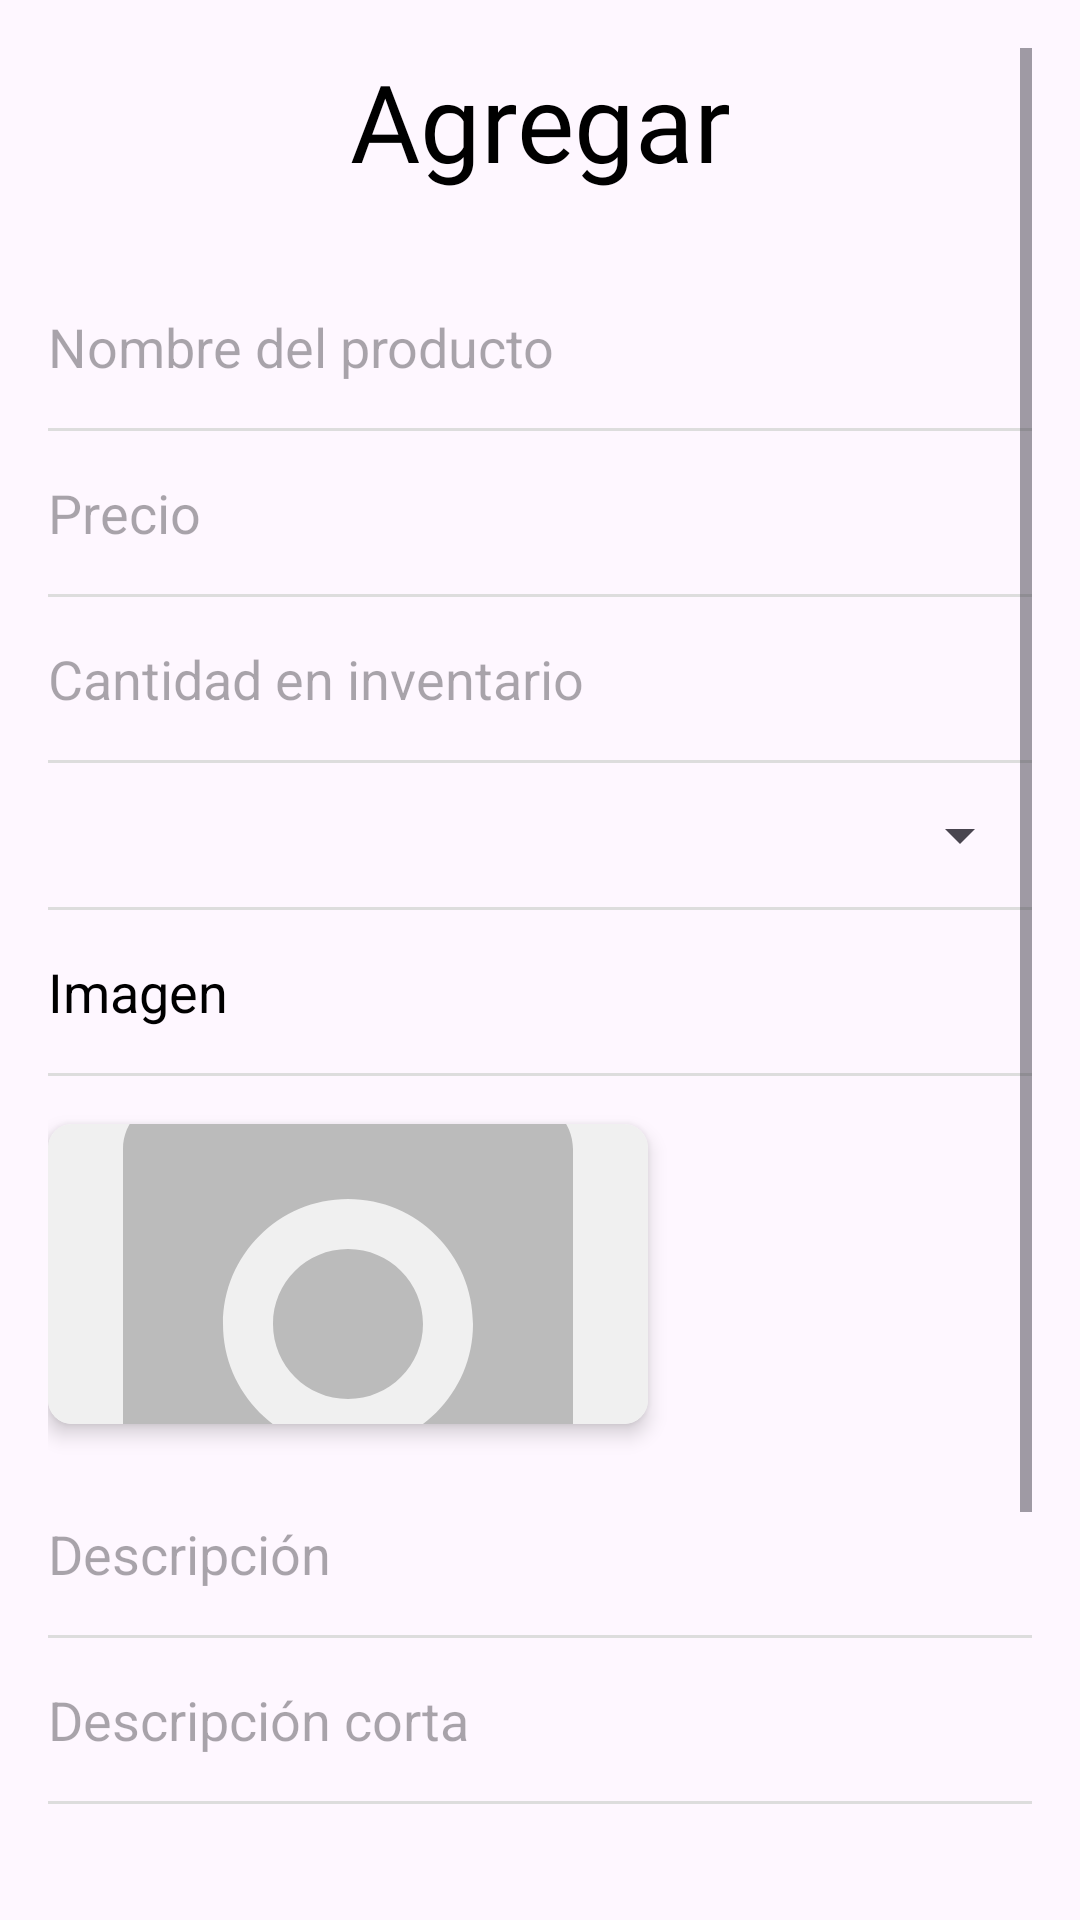

Android layout source for this screen:
<!-- AndroidManifest.xml: application theme Theme.Project_store_fruver -->
<!-- res/layout/activity_add_menu.xml -->
<?xml version="1.0" encoding="utf-8"?>
<androidx.constraintlayout.widget.ConstraintLayout xmlns:android="http://schemas.android.com/apk/res/android"
    xmlns:app="http://schemas.android.com/apk/res-auto"
    xmlns:tools="http://schemas.android.com/tools"
    android:layout_width="match_parent"
    android:layout_height="match_parent"
    android:paddingStart="16dp"
    android:paddingEnd="16dp"
    android:paddingTop="16dp"
    android:paddingBottom="16dp"
    tools:context=".activities.AddMenuActivity">

    <ScrollView
        android:layout_width="0dp"
        android:layout_height="0dp"
        app:layout_constraintTop_toTopOf="parent"
        app:layout_constraintStart_toStartOf="parent"
        app:layout_constraintEnd_toEndOf="parent"
        app:layout_constraintBottom_toBottomOf="parent">

        <androidx.constraintlayout.widget.ConstraintLayout
            android:layout_width="match_parent"
            android:layout_height="wrap_content"
            android:paddingBottom="80dp"> <ImageView
            android:id="@+id/img_back_button"
            android:layout_width="32dp"
            android:layout_height="32dp"
            android:contentDescription="@string/back_button_description"
            android:src="@drawable/ic_arrow_back"
            app:layout_constraintStart_toStartOf="parent"
            app:layout_constraintTop_toTopOf="parent"
            app:tint="@android:color/black" />

            <TextView
                android:id="@+id/txt_title_add_product"
                android:layout_width="wrap_content"
                android:layout_height="wrap_content"
                android:text="@string/title_add_product"
                android:textSize="36sp"
                android:fontFamily="@font/yeon_sung"
                android:textColor="@android:color/black"
                app:layout_constraintStart_toStartOf="parent"
                app:layout_constraintEnd_toEndOf="parent"
                app:layout_constraintTop_toTopOf="parent" />

            <com.google.android.material.textfield.TextInputEditText
                android:id="@+id/input_product_name"
                android:layout_width="0dp"
                android:layout_height="wrap_content"
                android:layout_marginTop="24dp"
                android:hint="@string/hint_product_name"
                android:paddingTop="15dp"
                android:paddingBottom="15dp"
                android:background="@null"
                android:inputType="textCapWords"
                app:layout_constraintEnd_toEndOf="parent"
                app:layout_constraintStart_toStartOf="parent"
                app:layout_constraintTop_toBottomOf="@+id/txt_title_add_product" />

            <View
                android:id="@+id/divider_name"
                android:layout_width="0dp"
                android:layout_height="1dp"
                android:background="#DDDDDD"
                app:layout_constraintEnd_toEndOf="parent"
                app:layout_constraintStart_toStartOf="parent"
                app:layout_constraintTop_toBottomOf="@+id/input_product_name" />

            <com.google.android.material.textfield.TextInputEditText
                android:id="@+id/input_product_price"
                android:layout_width="0dp"
                android:layout_height="wrap_content"
                android:hint="@string/hint_product_price"
                android:paddingTop="15dp"
                android:paddingBottom="15dp"
                android:background="@null"
                android:inputType="numberDecimal"
                app:layout_constraintEnd_toEndOf="parent"
                app:layout_constraintStart_toStartOf="parent"
                app:layout_constraintTop_toBottomOf="@+id/divider_name" />

            <View
                android:id="@+id/divider_price"
                android:layout_width="0dp"
                android:layout_height="1dp"
                android:background="#DDDDDD"
                app:layout_constraintEnd_toEndOf="parent"
                app:layout_constraintStart_toStartOf="parent"
                app:layout_constraintTop_toBottomOf="@+id/input_product_price" />

            <com.google.android.material.textfield.TextInputEditText
                android:id="@+id/input_product_quantity"
                android:layout_width="0dp"
                android:layout_height="wrap_content"
                android:hint="@string/hint_product_quantity"
                android:paddingTop="15dp"
                android:paddingBottom="15dp"
                android:background="@null"
                android:inputType="number"
                app:layout_constraintEnd_toEndOf="parent"
                app:layout_constraintStart_toStartOf="parent"
                app:layout_constraintTop_toBottomOf="@+id/divider_price" />

            <View
                android:id="@+id/divider_quantity"
                android:layout_width="0dp"
                android:layout_height="1dp"
                android:background="#DDDDDD"
                app:layout_constraintEnd_toEndOf="parent"
                app:layout_constraintStart_toStartOf="parent"
                app:layout_constraintTop_toBottomOf="@+id/input_product_quantity" />

            <Spinner
                android:id="@+id/spinner_product_category"
                android:layout_width="0dp"
                android:layout_height="wrap_content"
                android:minHeight="48dp"
                app:layout_constraintEnd_toEndOf="parent"
                app:layout_constraintStart_toStartOf="parent"
                app:layout_constraintTop_toBottomOf="@+id/divider_quantity" />

            <View
                android:id="@+id/divider_category"
                android:layout_width="0dp"
                android:layout_height="1dp"
                android:background="#DDDDDD"
                app:layout_constraintEnd_toEndOf="parent"
                app:layout_constraintStart_toStartOf="parent"
                app:layout_constraintTop_toBottomOf="@+id/spinner_product_category" />

            <TextView
                android:id="@+id/txt_label_image"
                android:layout_width="wrap_content"
                android:layout_height="wrap_content"
                android:text="@string/label_image"
                android:textSize="18sp"
                android:paddingTop="15dp"
                android:paddingBottom="15dp"
                android:textColor="@android:color/black"
                app:layout_constraintStart_toStartOf="parent"
                app:layout_constraintTop_toBottomOf="@+id/divider_category" />

            <ImageView
                android:id="@+id/btn_add_image"
                android:layout_width="32dp"
                android:layout_height="32dp"
                android:contentDescription="@string/add_image_button_description"
                android:src="@drawable/ic_add_circle"
                app:layout_constraintBottom_toBottomOf="@+id/txt_label_image"
                app:layout_constraintEnd_toEndOf="parent"
                app:layout_constraintTop_toTopOf="@+id/txt_label_image"
                app:tint="@android:color/black" />

            <View
                android:id="@+id/divider_image_label"
                android:layout_width="0dp"
                android:layout_height="1dp"
                android:background="#DDDDDD"
                app:layout_constraintEnd_toEndOf="parent"
                app:layout_constraintStart_toStartOf="parent"
                app:layout_constraintTop_toBottomOf="@+id/txt_label_image" />

            <androidx.cardview.widget.CardView
                android:id="@+id/card_product_image"
                android:layout_width="wrap_content"
                android:layout_height="wrap_content"
                android:layout_marginTop="16dp"
                app:cardCornerRadius="8dp"
                app:cardElevation="4dp"
                app:layout_constraintStart_toStartOf="parent"
                app:layout_constraintTop_toBottomOf="@+id/divider_image_label">

                <ImageView
                    android:id="@+id/img_product_preview"
                    android:layout_width="200dp"
                    android:layout_height="100dp"
                    android:scaleType="centerCrop"
                    android:contentDescription="@string/product_image_preview"
                    android:src="@drawable/placeholder_product"
                    tools:src="@tools:sample/backgrounds/scenic" />
            </androidx.cardview.widget.CardView>

            <com.google.android.material.textfield.TextInputEditText
                android:id="@+id/input_product_description"
                android:layout_width="0dp"
                android:layout_height="wrap_content"
                android:layout_marginTop="16dp"
                android:hint="@string/hint_description"
                android:paddingTop="15dp"
                android:paddingBottom="15dp"
                android:background="@null"
                android:inputType="textMultiLine"
                android:minLines="1"
                app:layout_constraintEnd_toEndOf="parent"
                app:layout_constraintStart_toStartOf="parent"
                app:layout_constraintTop_toBottomOf="@+id/card_product_image" />

            <View
                android:id="@+id/divider_description"
                android:layout_width="0dp"
                android:layout_height="1dp"
                android:background="#DDDDDD"
                app:layout_constraintEnd_toEndOf="parent"
                app:layout_constraintStart_toStartOf="parent"
                app:layout_constraintTop_toBottomOf="@+id/input_product_description" />

            <com.google.android.material.textfield.TextInputEditText
                android:id="@+id/input_product_short_description"
                android:layout_width="0dp"
                android:layout_height="wrap_content"
                android:hint="@string/hint_short_description"
                android:paddingTop="15dp"
                android:paddingBottom="15dp"
                android:background="@null"
                android:inputType="text"
                app:layout_constraintEnd_toEndOf="parent"
                app:layout_constraintStart_toStartOf="parent"
                app:layout_constraintTop_toBottomOf="@+id/divider_description" />

            <View
                android:id="@+id/divider_short_description"
                android:layout_width="0dp"
                android:layout_height="1dp"
                android:background="#DDDDDD"
                app:layout_constraintEnd_toEndOf="parent"
                app:layout_constraintStart_toStartOf="parent"
                app:layout_constraintTop_toBottomOf="@+id/input_product_short_description" />

            <Button
                android:id="@+id/btn_add_product"
                style="@style/Widget.VitaVerde.GradientButton"
                android:layout_width="0dp"
                android:layout_height="60dp"
                android:text="@string/btn_add"
                android:textSize="20sp"
                android:textColor="@android:color/white"
                android:layout_marginTop="32dp"
                app:layout_constraintEnd_toEndOf="parent"
                app:layout_constraintStart_toStartOf="parent"
                app:layout_constraintTop_toBottomOf="@+id/divider_short_description"
                />

        </androidx.constraintlayout.widget.ConstraintLayout>
    </ScrollView>

</androidx.constraintlayout.widget.ConstraintLayout>
<!-- resources referenced by this layout -->
<resources>
  <!-- drawable placeholder_product (drawable) -->
  <?xml version="1.0" encoding="utf-8"?>
  <layer-list xmlns:android="http://schemas.android.com/apk/res/android">
      <item>
          <shape android:shape="rectangle">
              <solid android:color="#F0F0F0"/>
              <corners android:radius="8dp"/>
          </shape>
      </item>
      <item android:gravity="center">
          <vector
              android:width="40dp"
              android:height="40dp"
              android:viewportWidth="24"
              android:viewportHeight="24">
              <path
                  android:fillColor="#BBBBBB"
                  android:pathData="M19,5h-2L17,3h-3L14,5h-2L12,3h-3L9,5L5,5c-1.1,0 -2,0.9 -2,2v12c0,1.1 0.9,2 2,2h14c1.1,0 2,-0.9 2,-2L21,7c0,-1.1 -0.9,-2 -2,-2zM12,19c-2.76,0 -5,-2.24 -5,-5s2.24,-5 5,-5 5,2.24 5,5 -2.24,5 -5,5zM12,11c-1.66,0 -3,1.34 -3,3s1.34,3 3,3 3,-1.34 3,-3 -1.34,-3 -3,-3z"/>
          </vector>
      </item>
  </layer-list>
  <string name="add_image_button_description">Botón para seleccionar imagen</string>
  <string name="back_button_description">Botón de regreso</string>
  <string name="btn_add">Agregar</string>
  <string name="hint_description">Descripción</string>
  <string name="hint_product_name">Nombre del producto</string>
  <string name="hint_product_price">Precio</string>
  <string name="hint_product_quantity">Cantidad en inventario</string>
  <string name="hint_short_description">Descripción corta</string>
  <string name="label_image">Imagen</string>
  <string name="product_image_preview">Previsualización de la imagen del producto</string>
  <string name="title_add_product">Agregar</string>
  <style name="Widget.VitaVerde.GradientButton" parent="Widget.Material3.Button">
          <item name="backgroundTint">@null</item>
          <item name="rippleColor">@android:color/transparent</item>
          <item name="android:background">@drawable/btn_gradient</item>
          <item name="android:textColor">@android:color/white</item>
          <item name="android:textSize">20sp</item>
          <item name="android:fontFamily">@font/yeon_sung</item>
      </style>
  <style name="Theme.Project_store_fruver" parent="Base.Theme.Project_store_fruver" />
  <style name="Base.Theme.Project_store_fruver" parent="Theme.Material3.DayNight.NoActionBar">
          
          
      </style>
</resources>
